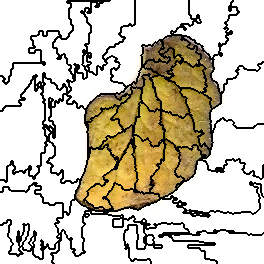

The table this chart was drawn from, first rows:
7, 7, 7, 7, 7, 7, 7, 7, 7, 7, 7, 7, 7, 7, 7, 7, 7, 7, 7, 7, 7, 7, 7, 7
7, 7, 7, 7, 7, 7, 7, 7, 7, 7, 7, 7, 7, 7, 7, 7, 7, 7, 7, 7, 7, 7, 7, 7
7, 7, 7, 7, 7, 7, 7, 7, 7, 7, 7, 7, 7, 7, 7, 7, 7, 7, 7, 7, 7, 7, 7, 7
7, 7, 7, 7, 7, 7, 7, 7, 7, 7, 7, 7, 7, 7, 7, 7, 7, 7, 7, 7, 7, 7, 7, 7
7, 7, 7, 7, 7, 7, 7, 7, 7, 7, 7, 7, 7, 7, 7, 7, 7, 7, 7, 7, 7, 7, 7, 7
7, 7, 7, 7, 7, 7, 7, 7, 7, 7, 7, 7, 7, 7, 7, 7, 7, 7, 7, 7, 7, 7, 7, 7
7, 7, 7, 7, 7, 7, 7, 7, 7, 7, 7, 7, 7, 7, 7, 7, 7, 7, 7, 7, 7, 7, 7, 7
7, 7, 7, 7, 7, 7, 7, 7, 7, 7, 7, 7, 7, 7, 7, 7, 7, 7, 7, 7, 7, 7, 7, 7
7, 7, 7, 7, 7, 7, 7, 7, 7, 7, 7, 7, 7, 7, 7, 7, 7, 7, 7, 7, 7, 7, 7, 7
7, 7, 7, 7, 7, 7, 7, 7, 7, 7, 7, 7, 7, 7, 7, 7, 7, 7, 7, 7, 7, 7, 7, 7
7, 7, 7, 7, 7, 7, 7, 7, 7, 7, 7, 7, 7, 7, 7, 7, 7, 7, 7, 7, 7, 7, 7, 7
7, 7, 7, 7, 7, 7, 7, 7, 7, 7, 7, 7, 7, 7, 7, 7, 7, 7, 7, 7, 7, 7, 7, 7
7, 7, 7, 7, 7, 7, 7, 7, 7, 7, 7, 7, 7, 7, 7, 7, 7, 7, 7, 7, 7, 7, 7, 7
7, 7, 7, 7, 7, 7, 7, 7, 7, 7, 7, 7, 7, 7, 7, 7, 7, 7, 7, 7, 7, 7, 7, 7
7, 7, 7, 7, 7, 7, 7, 7, 7, 7, 7, 7, 7, 7, 7, 7, 7, 7, 7, 7, 7, 7, 7, 7
7, 7, 7, 7, 7, 7, 7, 7, 7, 7, 7, 7, 7, 7, 7, 7, 7, 7, 7, 7, 7, 7, 7, 7
7, 7, 7, 7, 7, 7, 7, 7, 7, 7, 7, 7, 7, 7, 7, 7, 7, 7, 7, 7, 7, 7, 7, 7
7, 7, 7, 7, 7, 7, 7, 7, 7, 7, 7, 7, 7, 7, 7, 7, 7, 7, 7, 7, 7, 7, 7, 7
7, 7, 7, 7, 7, 7, 7, 7, 7, 7, 7, 7, 7, 7, 7, 7, 7, 7, 7, 7, 7, 7, 7, 7
7, 7, 7, 7, 7, 7, 7, 7, 7, 7, 7, 7, 7, 7, 7, 7, 7, 7, 7, 7, 7, 7, 7, 7
7, 7, 7, 7, 7, 7, 7, 7, 7, 7, 7, 7, 7, 7, 7, 7, 7, 7, 7, 7, 7, 7, 7, 7
7, 7, 7, 7, 7, 7, 7, 7, 7, 7, 7, 7, 7, 7, 7, 7, 7, 7, 7, 7, 7, 7, 7, 7
7, 7, 7, 7, 7, 7, 7, 7, 7, 7, 7, 7, 7, 7, 7, 7, 7, 7, 7, 7, 7, 7, 7, 7
7, 7, 7, 7, 7, 7, 7, 7, 7, 7, 7, 7, 7, 7, 7, 7, 7, 7, 7, 7, 7, 7, 7, 7
7, 7, 7, 7, 7, 7, 7, 7, 7, 7, 7, 7, 7, 7, 7, 7, 7, 7, 7, 7, 7, 7, 7, 7
7, 7, 7, 7, 7, 7, 7, 7, 7, 7, 7, 7, 7, 7, 7, 7, 7, 7, 7, 7, 7, 7, 7, 7
7, 7, 7, 7, 7, 7, 7, 7, 7, 7, 7, 7, 7, 7, 7, 7, 7, 7, 7, 7, 7, 7, 7, 7
7, 7, 7, 7, 7, 7, 7, 7, 7, 7, 7, 7, 7, 7, 7, 7, 7, 7, 7, 7, 7, 7, 7, 7
7, 7, 7, 7, 7, 7, 7, 7, 7, 7, 7, 7, 7, 7, 7, 7, 7, 7, 7, 7, 7, 7, 7, 7
7, 7, 7, 7, 7, 7, 7, 7, 7, 7, 7, 7, 7, 7, 7, 7, 7, 7, 7, 7, 7, 7, 7, 7
7, 7, 7, 7, 7, 7, 7, 7, 7, 7, 7, 7, 7, 7, 7, 7, 7, 7, 7, 7, 7, 7, 7, 7
7, 7, 7, 7, 7, 7, 7, 7, 7, 7, 7, 7, 7, 7, 7, 7, 7, 7, 7, 7, 7, 7, 7, 7
7, 7, 7, 7, 7, 7, 7, 7, 7, 7, 7, 7, 7, 7, 7, 7, 7, 7, 7, 7, 7, 7, 7, 7
7, 7, 7, 7, 7, 7, 7, 7, 7, 7, 7, 7, 7, 7, 7, 7, 7, 7, 7, 7, 7, 7, 7, 7
7, 7, 7, 7, 7, 7, 7, 7, 7, 7, 7, 7, 7, 7, 7, 7, 7, 7, 7, 7, 7, 7, 7, 7
7, 7, 7, 7, 7, 7, 7, 7, 7, 7, 7, 7, 7, 7, 7, 7, 7, 7, 7, 7, 7, 7, 7, 7
7, 7, 7, 7, 7, 7, 7, 7, 7, 7, 7, 7, 7, 7, 7, 7, 7, 7, 7, 7, 7, 7, 7, 7
7, 7, 7, 7, 7, 7, 7, 7, 7, 7, 7, 7, 7, 7, 7, 7, 7, 7, 7, 7, 7, 7, 7, 7
7, 7, 7, 7, 7, 7, 7, 7, 7, 7, 7, 7, 7, 7, 7, 7, 7, 7, 7, 7, 7, 7, 7, 7
7, 7, 7, 7, 7, 7, 7, 7, 7, 7, 7, 7, 7, 7, 7, 7, 7, 7, 7, 7, 7, 7, 7, 7
7, 7, 7, 7, 7, 7, 7, 7, 7, 7, 7, 7, 7, 7, 7, 7, 7, 7, 7, 7, 7, 7, 7, 7
7, 7, 7, 7, 7, 7, 7, 7, 7, 7, 7, 7, 7, 7, 7, 7, 7, 7, 7, 7, 7, 7, 7, 7
7, 7, 7, 7, 7, 7, 7, 7, 7, 7, 7, 7, 7, 7, 7, 7, 7, 7, 7, 7, 7, 7, 7, 7
7, 7, 7, 7, 7, 7, 7, 7, 7, 7, 7, 7, 7, 7, 7, 7, 7, 7, 7, 7, 7, 7, 7, 7
7, 7, 7, 7, 7, 7, 7, 7, 7, 7, 7, 7, 7, 7, 7, 7, 7, 7, 7, 7, 7, 7, 7, 7
7, 7, 7, 7, 7, 7, 7, 7, 7, 7, 7, 7, 7, 7, 7, 7, 7, 7, 7, 7, 7, 7, 7, 7
7, 7, 7, 7, 7, 7, 7, 7, 7, 7, 7, 7, 7, 7, 7, 7, 7, 7, 7, 7, 7, 7, 7, 7
7, 7, 7, 7, 7, 7, 7, 7, 7, 7, 7, 7, 7, 7, 7, 7, 7, 7, 7, 7, 7, 7, 7, 7
7, 7, 7, 7, 7, 7, 7, 7, 7, 7, 7, 7, 7, 7, 7, 7, 7, 7, 7, 7, 7, 7, 7, 7
7, 7, 7, 7, 7, 7, 7, 7, 7, 7, 7, 7, 7, 7, 7, 7, 7, 7, 7, 7, 7, 7, 7, 7
7, 7, 7, 7, 7, 7, 7, 7, 7, 7, 7, 7, 7, 7, 7, 7, 7, 7, 7, 7, 7, 7, 7, 7
7, 7, 7, 7, 7, 7, 7, 7, 7, 7, 7, 7, 7, 7, 7, 7, 7, 7, 7, 7, 7, 7, 7, 7
7, 7, 7, 7, 7, 7, 7, 7, 7, 7, 7, 7, 7, 7, 7, 7, 7, 7, 7, 7, 7, 7, 7, 7
7, 7, 7, 7, 7, 7, 7, 7, 7, 7, 7, 7, 7, 7, 7, 7, 7, 7, 7, 7, 7, 7, 7, 7
7, 7, 7, 7, 7, 7, 7, 7, 7, 7, 7, 7, 7, 7, 7, 7, 7, 7, 7, 7, 7, 7, 7, 7
7, 7, 7, 7, 7, 7, 7, 7, 7, 7, 7, 7, 7, 7, 7, 7, 7, 7, 7, 7, 7, 7, 7, 7
7, 7, 7, 7, 7, 7, 7, 7, 7, 7, 7, 7, 7, 7, 7, 7, 7, 7, 7, 7, 7, 7, 7, 7
7, 7, 7, 7, 7, 7, 7, 7, 7, 7, 7, 7, 7, 7, 7, 7, 7, 7, 7, 7, 7, 7, 7, 7
7, 7, 7, 7, 7, 7, 7, 7, 7, 7, 7, 7, 7, 7, 7, 7, 7, 7, 7, 7, 7, 7, 7, 7
7, 7, 7, 7, 7, 7, 7, 7, 7, 7, 7, 7, 7, 7, 7, 7, 7, 7, 7, 7, 7, 7, 7, 7
7, 7, 7, 7, 7, 7, 7, 7, 7, 7, 7, 7, 7, 7, 7, 7, 7, 7, 7, 7, 7, 7, 7, 7
... 203 more rows
